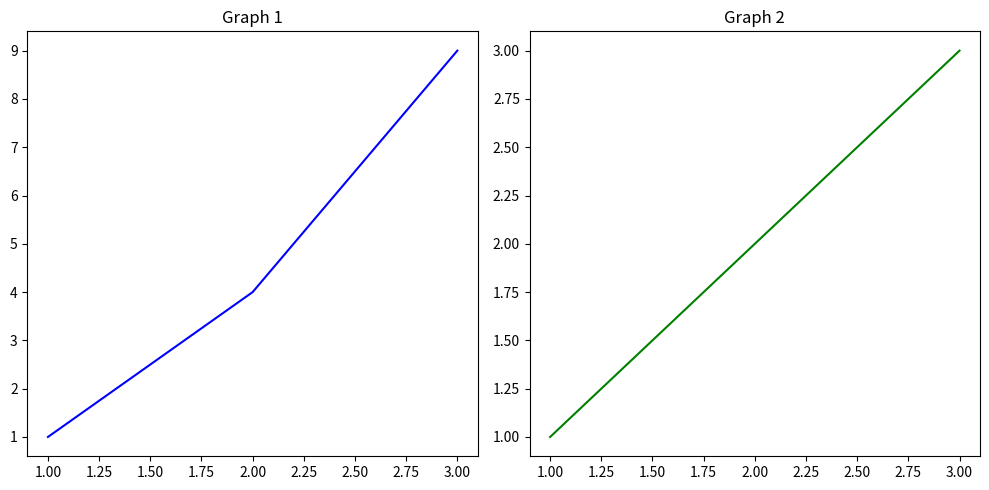

The script that saved this image:
import matplotlib.pyplot as plt

# Create a figure with two subplots side by side
fig, (ax1, ax2) = plt.subplots(1, 2, figsize=(10, 5))

# First plot
ax1.plot([1, 2, 3], [1, 4, 9], color='blue')
ax1.set_title("Graph 1")

# Second plot
ax2.plot([1, 2, 3], [1, 2, 3], color='green')
ax2.set_title("Graph 2")

# Display the plots
plt.tight_layout()  # Adjust layout to prevent overlap
plt.show()
